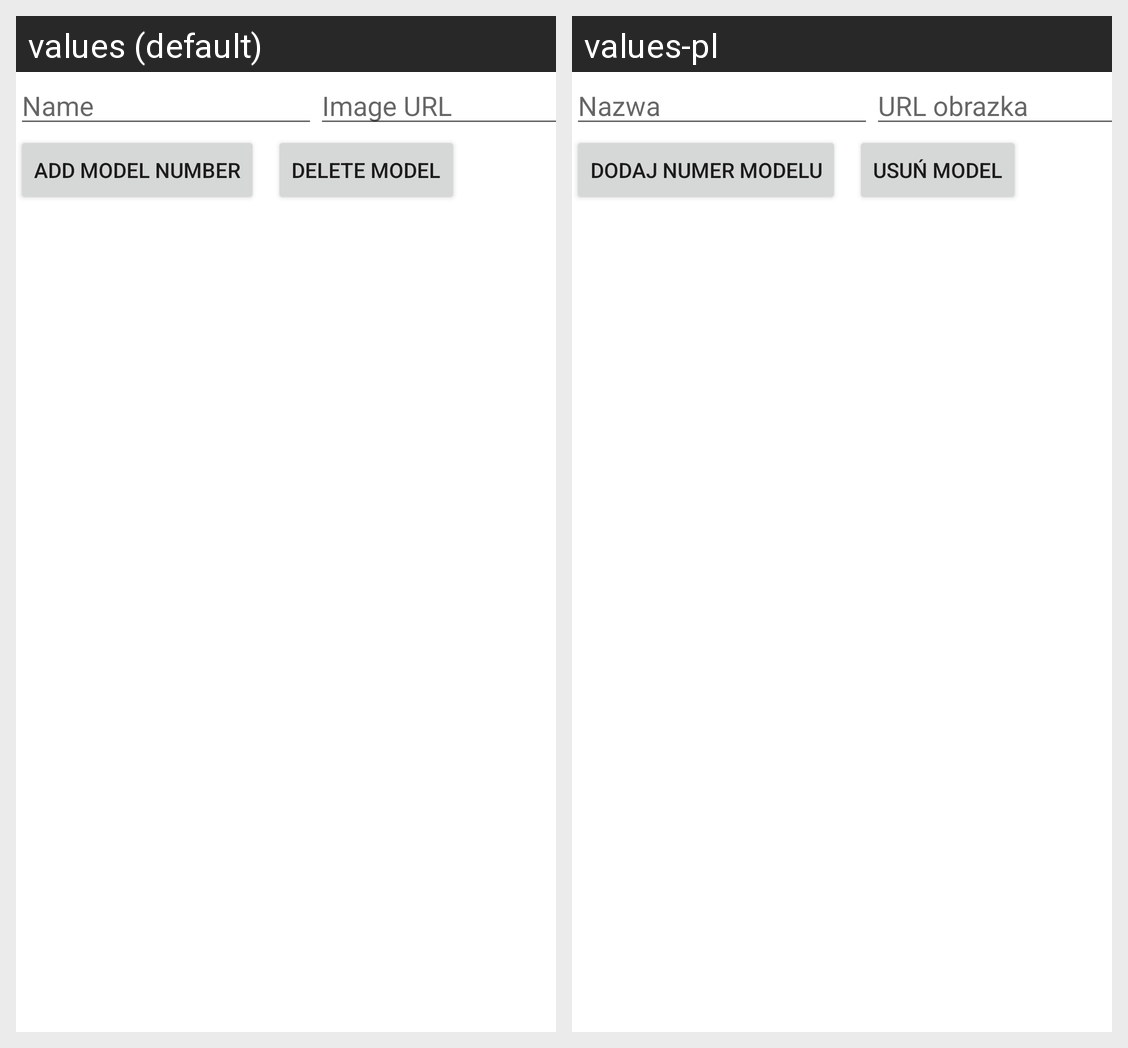

Strings drawn on this Android screen and how each of the app's shown locales translates them:
Android screen res/layout/model_row.xml rendered under 2 locales, left to right: values (default), values-pl. Device: Nexus 5 (rendered at 1080×1920; each locale shown at half size, 540×960, under a caption strip naming it); theme Theme.ConsoList.
Strings drawn on this screen, with the default value and each locale's value (text and hints the layout hard-codes, and strings that could not be matched under every locale, appear in the picture but are not listed):

name
  values: Name
  values-pl: Nazwa

img_url
  values: Image URL
  values-pl: URL obrazka

add_model_number
  values: Add model number
  values-pl: Dodaj numer modelu

delete_model
  values: Delete model
  values-pl: Usuń model
